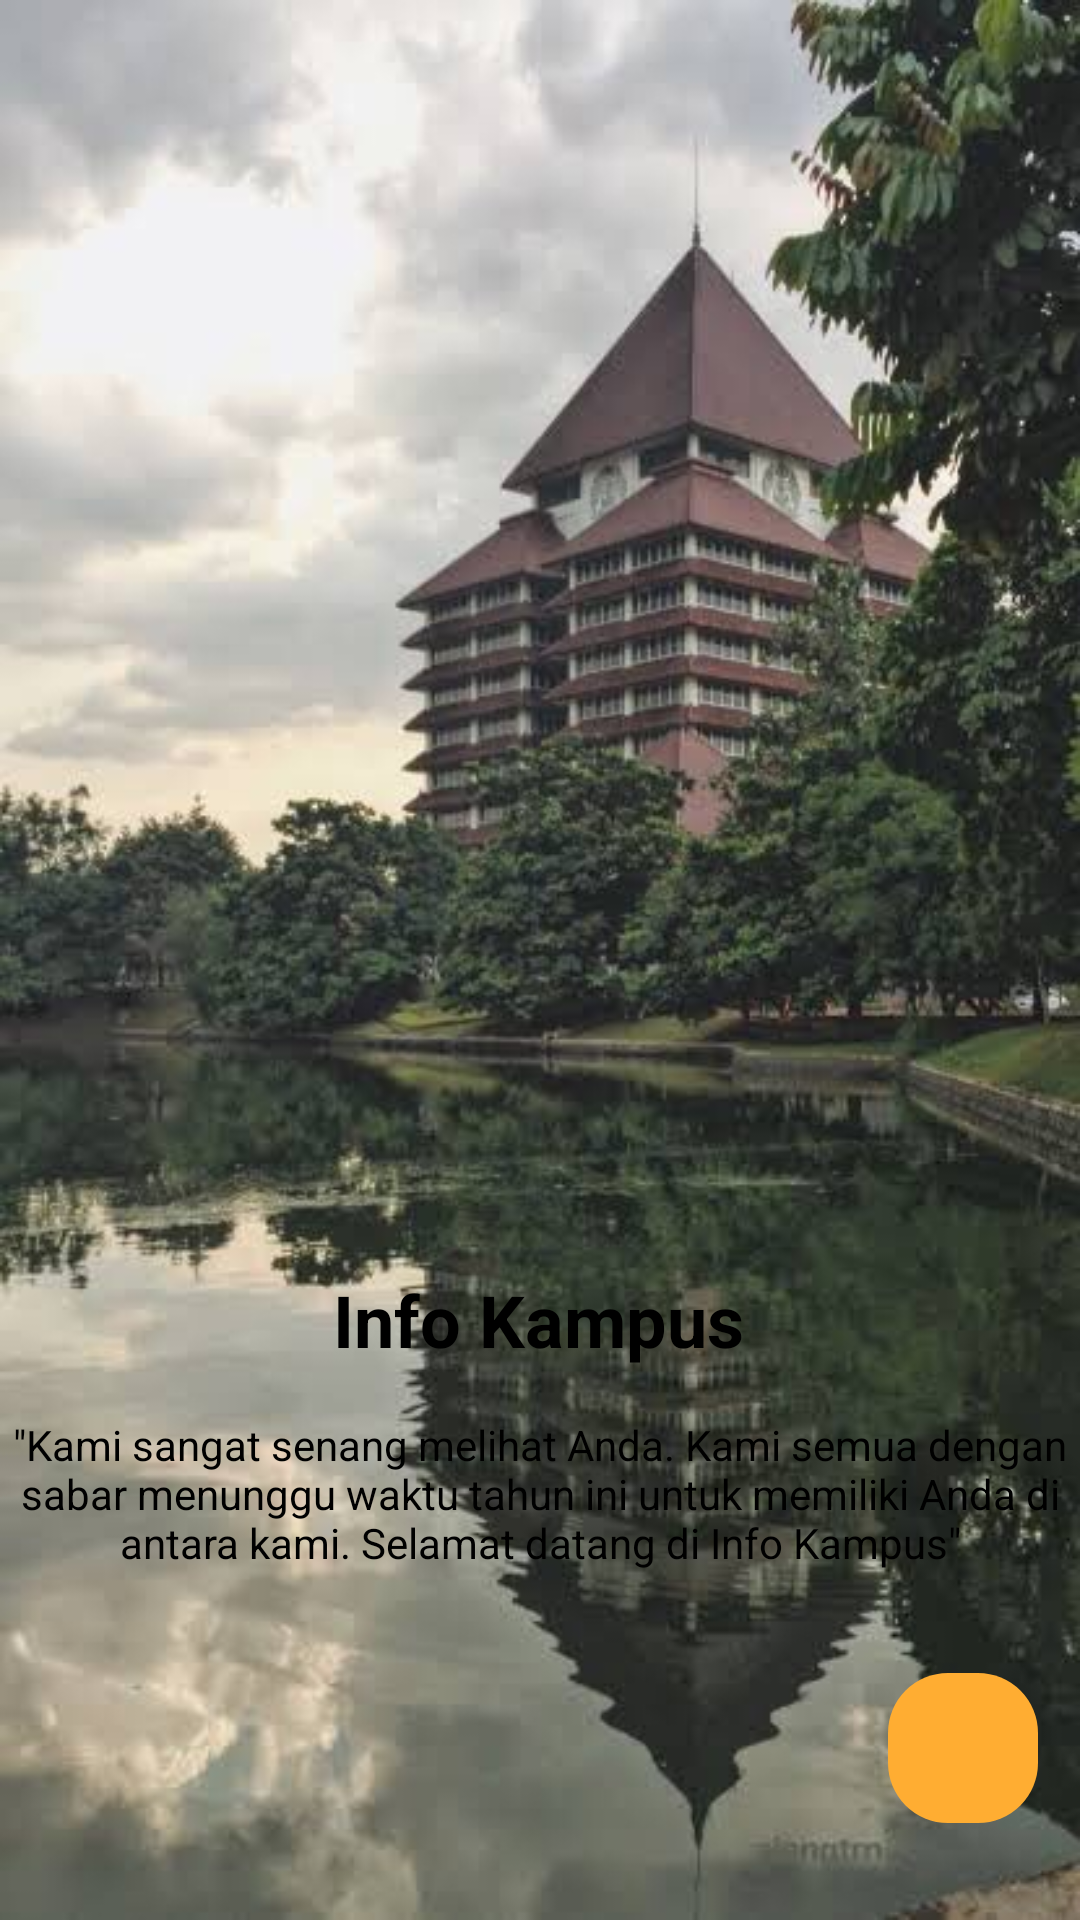

Android layout source for this screen:
<!-- AndroidManifest.xml: application theme Theme.InfoKampus2 -->
<!-- res/layout/activity_three.xml -->
<?xml version="1.0" encoding="utf-8"?>
<androidx.constraintlayout.widget.ConstraintLayout xmlns:android="http://schemas.android.com/apk/res/android"
    xmlns:app="http://schemas.android.com/apk/res-auto"
    xmlns:tools="http://schemas.android.com/tools"
    android:id="@+id/LinearLayout01"
    android:layout_width="fill_parent"
    android:layout_height="fill_parent"
    android:background="@drawable/onboard"
    app:layout_constraintBaseline_toTopOf="parent"
    tools:context=".ThreeActivity">


    <TextView
        android:id="@+id/textView2"
        android:layout_width="413dp"
        android:layout_height="248dp"
        android:background="@drawable/shape_rectangle_orange"
        app:layout_constraintBottom_toBottomOf="parent"
        app:layout_constraintTop_toTopOf="parent"
        app:layout_constraintVertical_bias="0.995"
        tools:layout_editor_absoluteX="-2dp" />

    <TextView
        android:id="@+id/textView3"
        android:layout_width="wrap_content"
        android:layout_height="wrap_content"
        android:layout_marginBottom="184dp"
        android:text="Info Kampus"
        android:textSize="24sp"
        android:textColor="#FF000000"
        android:textStyle="bold"
        app:layout_constraintBottom_toBottomOf="parent"
        app:layout_constraintEnd_toEndOf="parent"
        app:layout_constraintHorizontal_bias="0.498"
        app:layout_constraintStart_toStartOf="parent" />

    <TextView
        android:id="@+id/textView4"
        android:layout_width="wrap_content"
        android:layout_height="wrap_content"
        android:text="&quot;Kami sangat senang melihat Anda. Kami semua dengan sabar menunggu waktu tahun ini untuk memiliki Anda di antara kami. Selamat datang di Info Kampus&quot;"
        android:textAlignment="center"
        android:textColor="#FF000000"
        android:textSize="14sp"
        app:layout_constraintBottom_toBottomOf="parent"
        app:layout_constraintEnd_toEndOf="parent"
        app:layout_constraintHorizontal_bias="0.0"
        app:layout_constraintStart_toStartOf="@+id/textView2"
        app:layout_constraintTop_toBottomOf="@+id/textView3"
        app:layout_constraintVertical_bias="0.121" />

    <ImageButton
        android:id="@+id/imageButton1"
        android:layout_width="50dp"
        android:layout_height="50dp"
        android:layout_marginTop="34dp"
        android:onClick="tologin"
        android:background="@drawable/yellow_rectangle"
        app:layout_constraintEnd_toEndOf="parent"
        app:layout_constraintHorizontal_bias="0.955"
        app:layout_constraintStart_toStartOf="parent"
        app:layout_constraintTop_toBottomOf="@+id/textView4"
        app:srcCompat="@drawable/arrow" />

</androidx.constraintlayout.widget.ConstraintLayout>
<!-- resources referenced by this layout -->
<resources>
  <!-- drawable onboard: jpeg bitmap (drawable, 90717 bytes) -->
  <!-- drawable yellow_rectangle (drawable) -->
  <?xml version="1.0" encoding="utf-8"?>
  <selector xmlns:android="http://schemas.android.com/apk/res/android">
      <item>
          <shape android:shape="rectangle">
              <solid android:color="#FFAD32"/>
              <corners android:radius="20dp"/>
          </shape>
      </item>
  </selector>
  <style name="Theme.InfoKampus2" parent="Theme.MaterialComponents.DayNight.DarkActionBar">
          
          <item name="colorPrimary">@color/purple_500</item>
          <item name="colorPrimaryVariant">@color/purple_700</item>
          <item name="colorOnPrimary">@color/white</item>
          
          <item name="colorSecondary">@color/teal_200</item>
          <item name="colorSecondaryVariant">@color/teal_700</item>
          <item name="colorOnSecondary">@color/black</item>
          
          <item name="android:statusBarColor" tools:targetApi="l">?attr/colorPrimaryVariant</item>
          
      </style>
  <color name="purple_500">#FF6200EE</color>
  <color name="purple_700">#FF3700B3</color>
  <color name="white">#FFFFFFFF</color>
  <color name="teal_200">#FF03DAC5</color>
  <color name="teal_700">#FF018786</color>
  <color name="black">#FF000000</color>
</resources>
